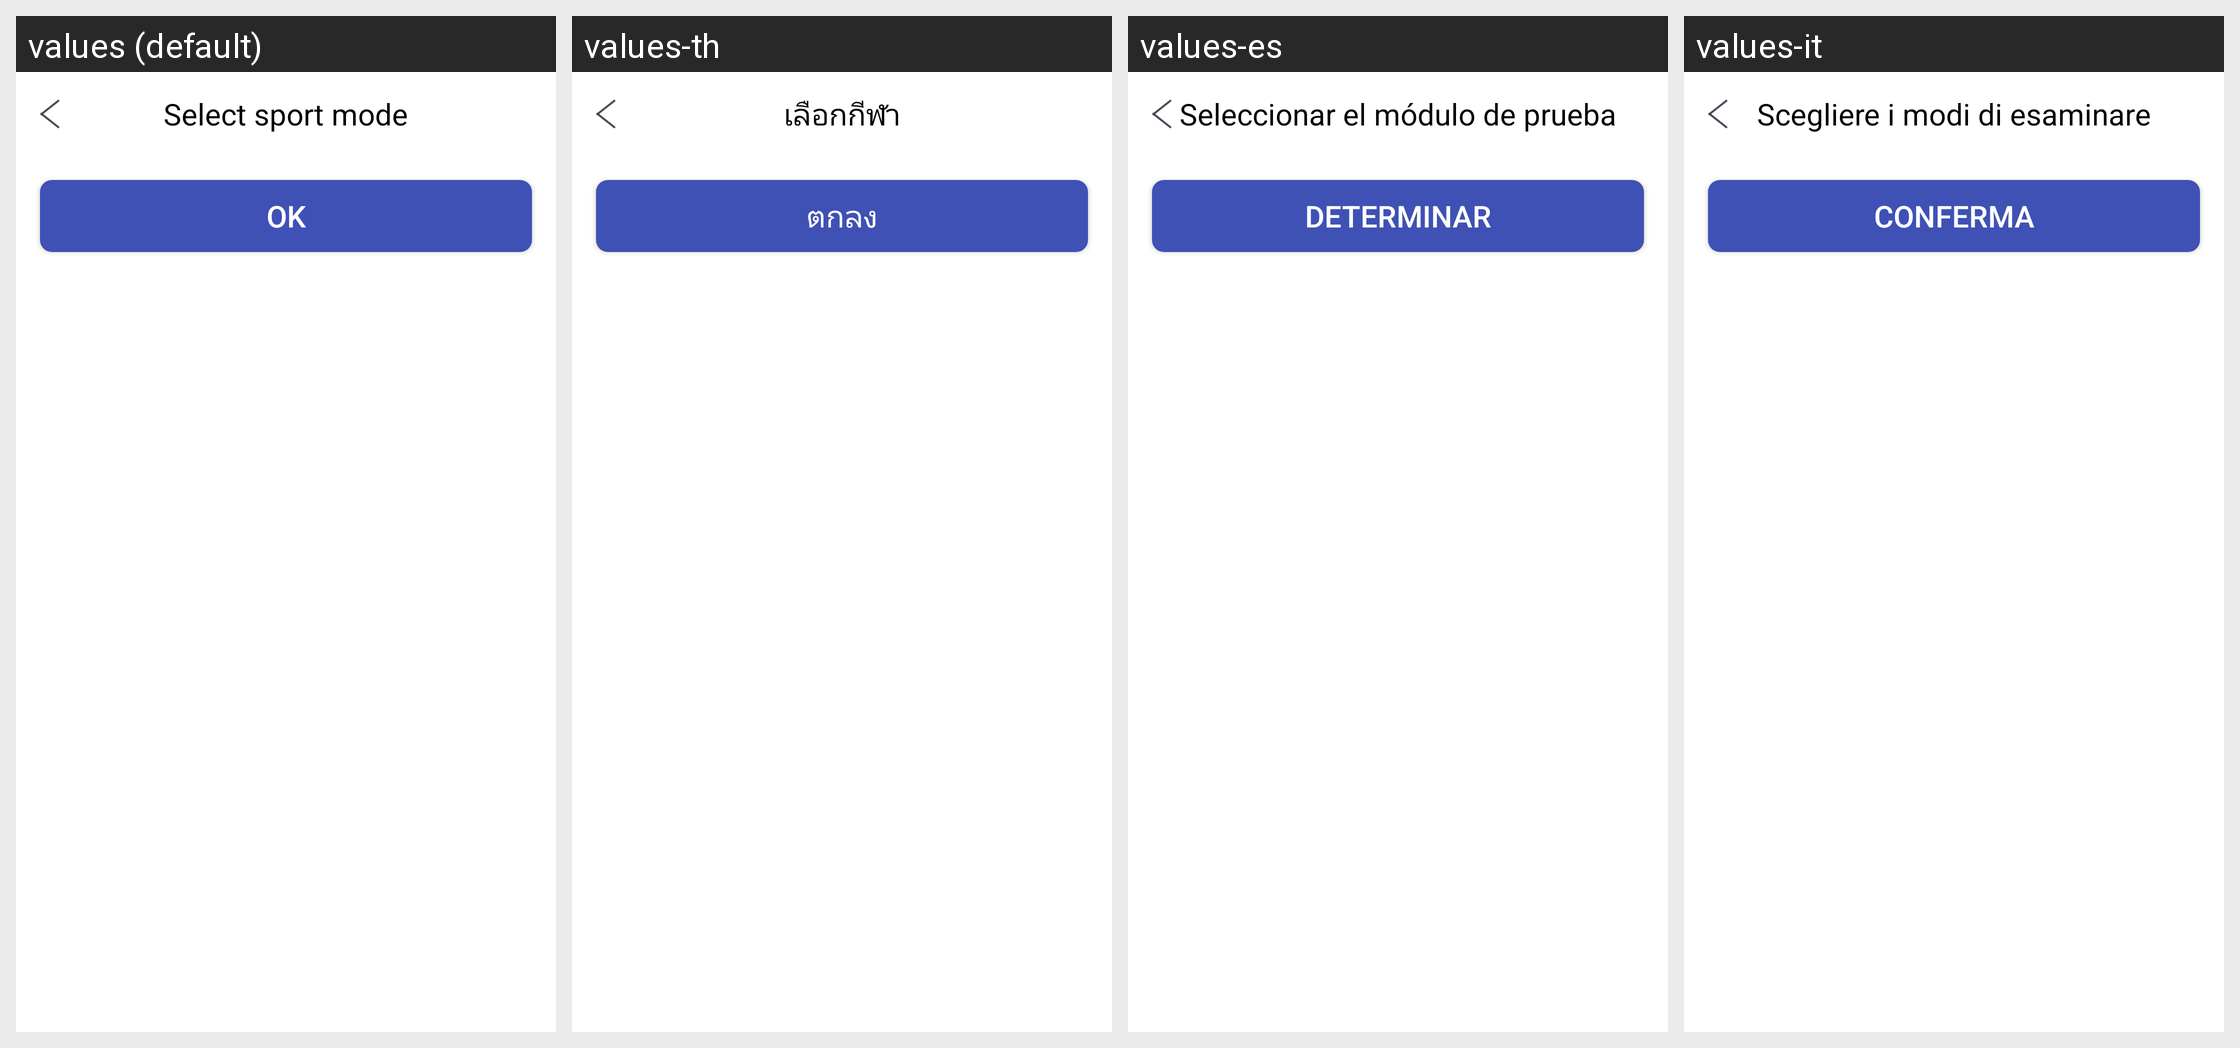

Translations of the strings shown on this Android screen, per locale in the grid:
Android screen res/layout/choose_type_layout.xml rendered under 4 locales, left to right: values (default), values-th, values-es, values-it. Device: Nexus 5 (rendered at 1080×1920; each locale shown at half size, 540×960, under a caption strip naming it); theme AppTheme.
Other locales in the repository, not shown: values-de, values-fr, values-ja, values-ko-rKR, values-pl-rPL, values-pt, values-ru, values-tr, values-zh-rCN, values-zh-rHK, values-zh-rTW.
Strings drawn on this screen, with the default value and each locale's value (text and hints the layout hard-codes, and strings that could not be matched under every locale, appear in the picture but are not listed):

select_test_modle
  values: Select sport mode
  values-th: เลือกกีฬา
  values-es: Seleccionar el módulo de prueba
  values-it: Scegliere i modi di esaminare

be_true
  values: OK
  values-th: ตกลง
  values-es: Determinar
  values-it: Conferma
